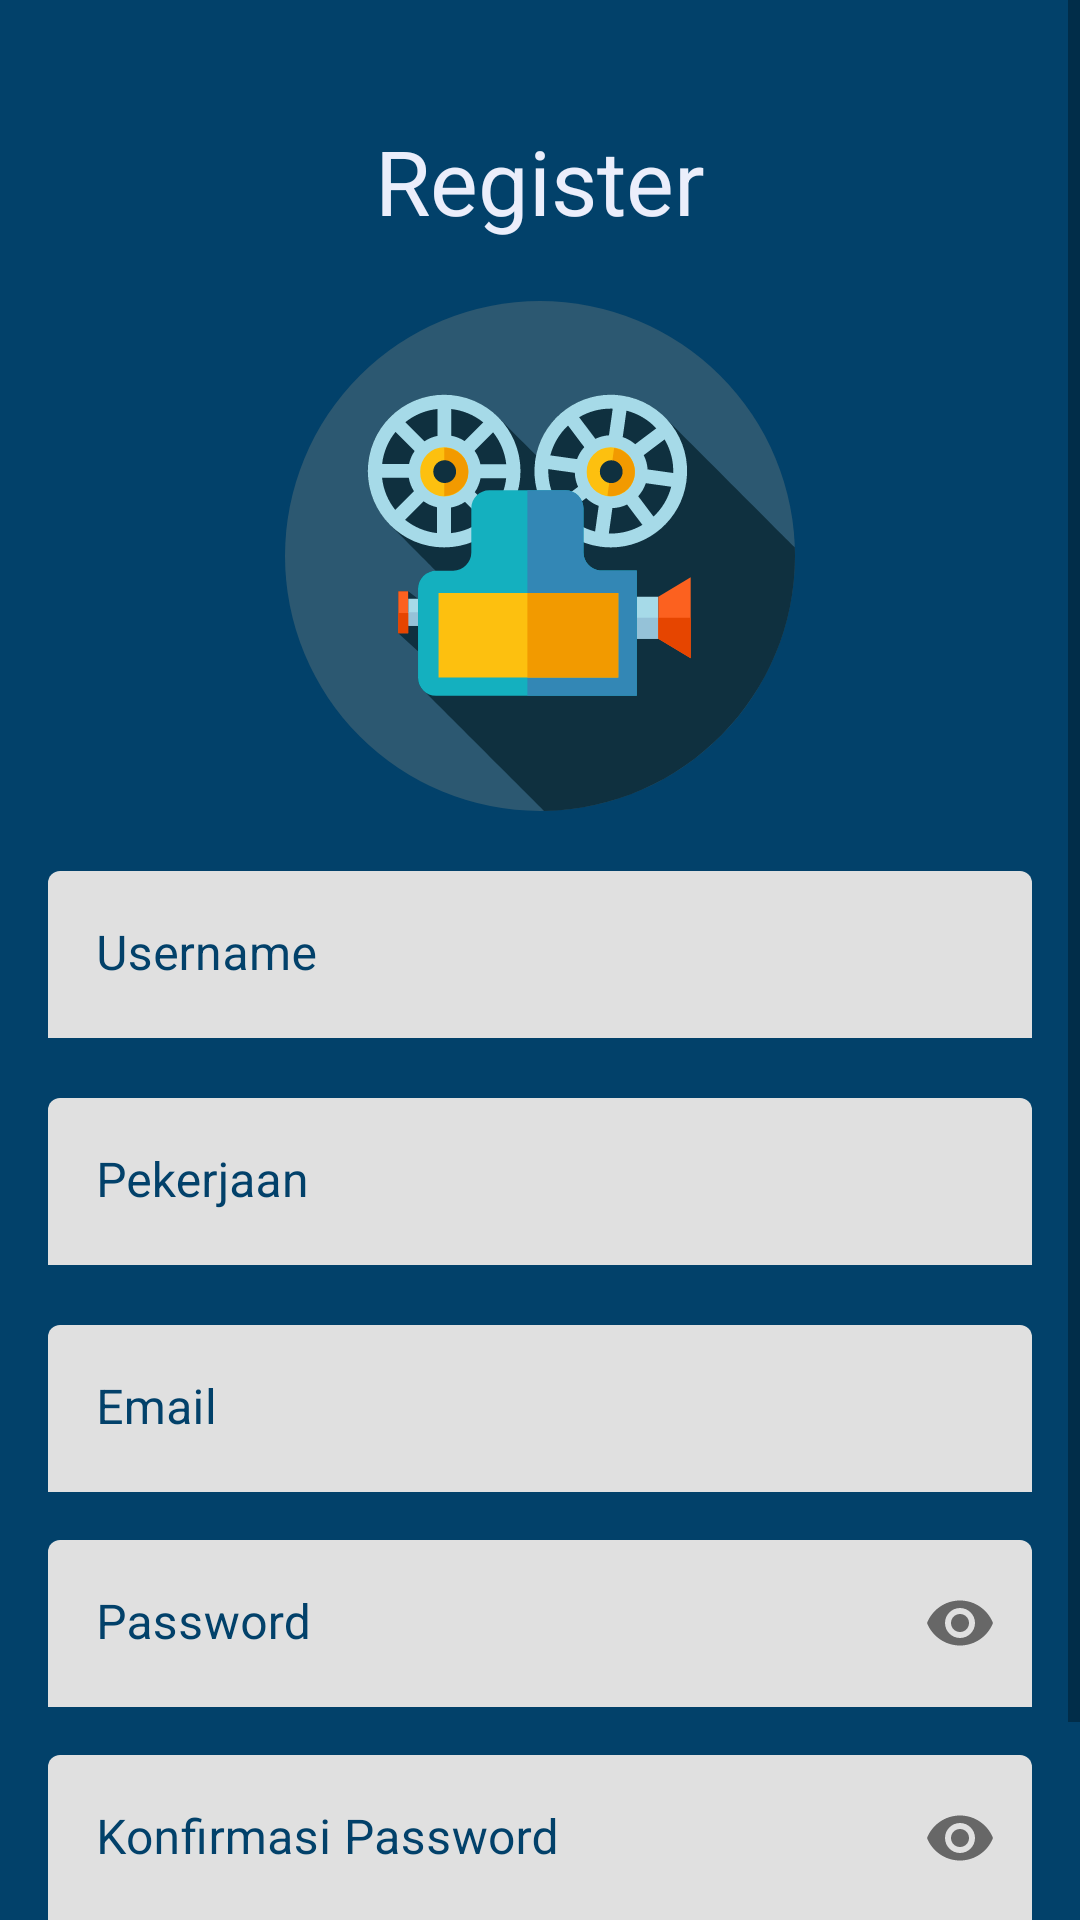

Android layout source for this screen:
<!-- AndroidManifest.xml: application theme Theme.ChallengeChapter5 -->
<!-- res/layout/activity_register.xml -->
<?xml version="1.0" encoding="utf-8"?>
<ScrollView
    xmlns:android="http://schemas.android.com/apk/res/android"
    xmlns:app="http://schemas.android.com/apk/res-auto"
    xmlns:tools="http://schemas.android.com/tools"
    android:layout_width="match_parent"
    android:layout_height="match_parent"
    android:background="@color/color_bg"
    tools:context=".ui.register.RegisterActivity">

    <androidx.constraintlayout.widget.ConstraintLayout
        android:layout_width="match_parent"
        android:layout_height="0dp">

        <TextView
            android:id="@+id/tvTitleLogin"
            android:layout_width="wrap_content"
            android:layout_height="wrap_content"
            android:layout_marginTop="40dp"
            android:text="Register"
            android:textColor="@color/color_font"
            android:textSize="30sp"
            app:layout_constraintLeft_toLeftOf="parent"
            app:layout_constraintRight_toRightOf="parent"
            app:layout_constraintTop_toTopOf="parent" />

        <ImageView
            android:id="@+id/ivLogin"
            android:layout_width="170dp"
            android:layout_height="170dp"
            android:layout_marginTop="20dp"
            android:src="@drawable/ic_login"
            app:layout_constraintLeft_toLeftOf="parent"
            app:layout_constraintRight_toRightOf="parent"
            app:layout_constraintTop_toBottomOf="@id/tvTitleLogin"
            android:contentDescription="image" />

        <com.google.android.material.textfield.TextInputLayout
            android:id="@+id/tiUsername"
            android:layout_width="match_parent"
            android:layout_height="wrap_content"
            android:layout_marginStart="16dp"
            android:layout_marginTop="20dp"
            android:layout_marginEnd="16dp"
            android:textColorHint="@color/color_bg"
            app:boxStrokeWidth="0dp"
            app:boxStrokeWidthFocused="0dp"
            app:hintTextColor="@color/color_bg"
            app:layout_constraintEnd_toEndOf="parent"
            app:layout_constraintStart_toStartOf="parent"
            app:layout_constraintTop_toBottomOf="@id/ivLogin">

            <EditText
                android:id="@+id/etUsername"
                android:layout_width="match_parent"
                android:layout_height="match_parent"
                android:autofillHints=""
                android:background="@drawable/bg_edit_text"
                android:hint="Username"
                android:inputType="text"
                android:maxLines="1"
                android:singleLine="true"
                android:textColor="@color/color_bg"
                android:textCursorDrawable="@null" />

        </com.google.android.material.textfield.TextInputLayout>


        <com.google.android.material.textfield.TextInputLayout
            android:id="@+id/tiJob"
            android:layout_width="match_parent"
            android:layout_height="wrap_content"
            android:layout_marginStart="16dp"
            android:layout_marginTop="20dp"
            android:layout_marginEnd="16dp"
            android:textColorHint="@color/color_bg"
            app:boxStrokeWidth="0dp"
            app:boxStrokeWidthFocused="0dp"
            app:hintTextColor="@color/color_bg"
            app:layout_constraintEnd_toEndOf="parent"
            app:layout_constraintStart_toStartOf="parent"
            app:layout_constraintTop_toBottomOf="@id/tiUsername">

            <EditText
                android:id="@+id/etJob"
                android:layout_width="match_parent"
                android:layout_height="match_parent"
                android:autofillHints=""
                android:background="@drawable/bg_edit_text"
                android:hint="Pekerjaan"
                android:inputType="text"
                android:maxLines="1"
                android:singleLine="true"
                android:textColor="@color/color_bg"
                android:textCursorDrawable="@null" />

        </com.google.android.material.textfield.TextInputLayout>

        <com.google.android.material.textfield.TextInputLayout
            android:id="@+id/tiEmail"
            android:layout_width="match_parent"
            android:layout_height="wrap_content"
            android:layout_marginStart="16dp"
            android:layout_marginTop="20dp"
            android:layout_marginEnd="16dp"
            android:textColorHint="@color/color_bg"
            app:boxStrokeWidth="0dp"
            app:boxStrokeWidthFocused="0dp"
            app:hintTextColor="@color/color_bg"
            app:layout_constraintEnd_toEndOf="parent"
            app:layout_constraintStart_toStartOf="parent"
            app:layout_constraintTop_toBottomOf="@id/tiJob">

            <EditText
                android:id="@+id/etEmail"
                android:layout_width="match_parent"
                android:layout_height="match_parent"
                android:autofillHints=""
                android:background="@drawable/bg_edit_text"
                android:hint="Email"
                android:inputType="textEmailAddress"
                android:maxLines="1"
                android:singleLine="true"
                android:textColor="@color/color_bg"
                android:textCursorDrawable="@null" />

        </com.google.android.material.textfield.TextInputLayout>

        <com.google.android.material.textfield.TextInputLayout
            android:id="@+id/tiPassword"
            android:layout_width="match_parent"
            android:layout_height="wrap_content"
            android:layout_marginStart="16dp"
            android:layout_marginTop="16dp"
            android:layout_marginEnd="16dp"
            android:textColorHint="@color/color_bg"
            app:boxStrokeWidth="0dp"
            app:boxStrokeWidthFocused="0dp"
            app:hintTextColor="@color/color_bg"
            app:layout_constraintEnd_toEndOf="parent"
            app:layout_constraintStart_toStartOf="parent"
            app:layout_constraintTop_toBottomOf="@id/tiEmail"
            app:passwordToggleEnabled="true">

            <EditText
                android:id="@+id/etPassword"
                android:layout_width="match_parent"
                android:layout_height="match_parent"
                android:autofillHints=""
                android:background="@drawable/bg_edit_text"
                android:hint="Password"
                android:inputType="textPassword"
                android:maxLines="1"
                android:singleLine="true"
                android:textColor="@color/color_bg"
                android:textCursorDrawable="@null"
                app:boxBackgroundMode="none" />

        </com.google.android.material.textfield.TextInputLayout>

        <com.google.android.material.textfield.TextInputLayout
            android:id="@+id/tiKonfirmasiPassword"
            android:layout_width="match_parent"
            android:layout_height="wrap_content"
            android:layout_marginStart="16dp"
            android:layout_marginTop="16dp"
            android:layout_marginEnd="16dp"
            android:textColorHint="@color/color_bg"
            app:boxStrokeWidth="0dp"
            app:boxStrokeWidthFocused="0dp"
            app:hintTextColor="@color/color_bg"
            app:layout_constraintEnd_toEndOf="parent"
            app:layout_constraintStart_toStartOf="parent"
            app:layout_constraintTop_toBottomOf="@id/tiPassword"
            app:passwordToggleEnabled="true">

            <EditText
                android:id="@+id/etKonfirmasiPassword"
                android:layout_width="match_parent"
                android:layout_height="match_parent"
                android:autofillHints=""
                android:background="@drawable/bg_edit_text"
                android:hint="Konfirmasi Password"
                android:inputType="textPassword"
                android:maxLines="1"
                android:singleLine="true"
                android:textColor="@color/color_bg"
                android:textCursorDrawable="@null"
                app:boxBackgroundMode="none" />

        </com.google.android.material.textfield.TextInputLayout>

        <Button
            android:id="@+id/btnRegister"
            android:layout_width="match_parent"
            android:layout_height="wrap_content"
            android:layout_marginHorizontal="16dp"
            android:layout_marginTop="25dp"
            android:background="@drawable/button_custom"
            android:textColor="@color/white"
            android:text="Register"
            app:layout_constraintEnd_toEndOf="parent"
            app:layout_constraintStart_toStartOf="parent"
            app:layout_constraintTop_toBottomOf="@id/tiKonfirmasiPassword" />

    </androidx.constraintlayout.widget.ConstraintLayout>

</ScrollView>
<!-- resources referenced by this layout -->
<resources>
  <color name="color_bg">#02416A</color>
  <color name="color_font">#EBEEFB</color>
  <color name="white">#FFFFFFFF</color>
  <!-- drawable ic_login: vector/xml drawable (drawable, 5703 chars, omitted) -->
  <style name="Theme.ChallengeChapter5" parent="Theme.MaterialComponents.DayNight.NoActionBar">
          
          <item name="colorPrimary">@color/purple_500</item>
          <item name="colorPrimaryVariant">@color/color_menu</item>
          <item name="colorOnPrimary">@color/white</item>
          
          <item name="colorSecondary">@color/teal_200</item>
          <item name="colorSecondaryVariant">@color/teal_700</item>
          <item name="colorOnSecondary">@color/black</item>
          
          <item name="android:statusBarColor" tools:targetApi="l">?attr/colorPrimaryVariant</item>
          
      </style>
  <color name="purple_500">#FF6200EE</color>
  <color name="color_menu">#161A36</color>
  <color name="teal_200">#FF03DAC5</color>
  <color name="teal_700">#FF018786</color>
  <color name="black">#FF000000</color>
</resources>
